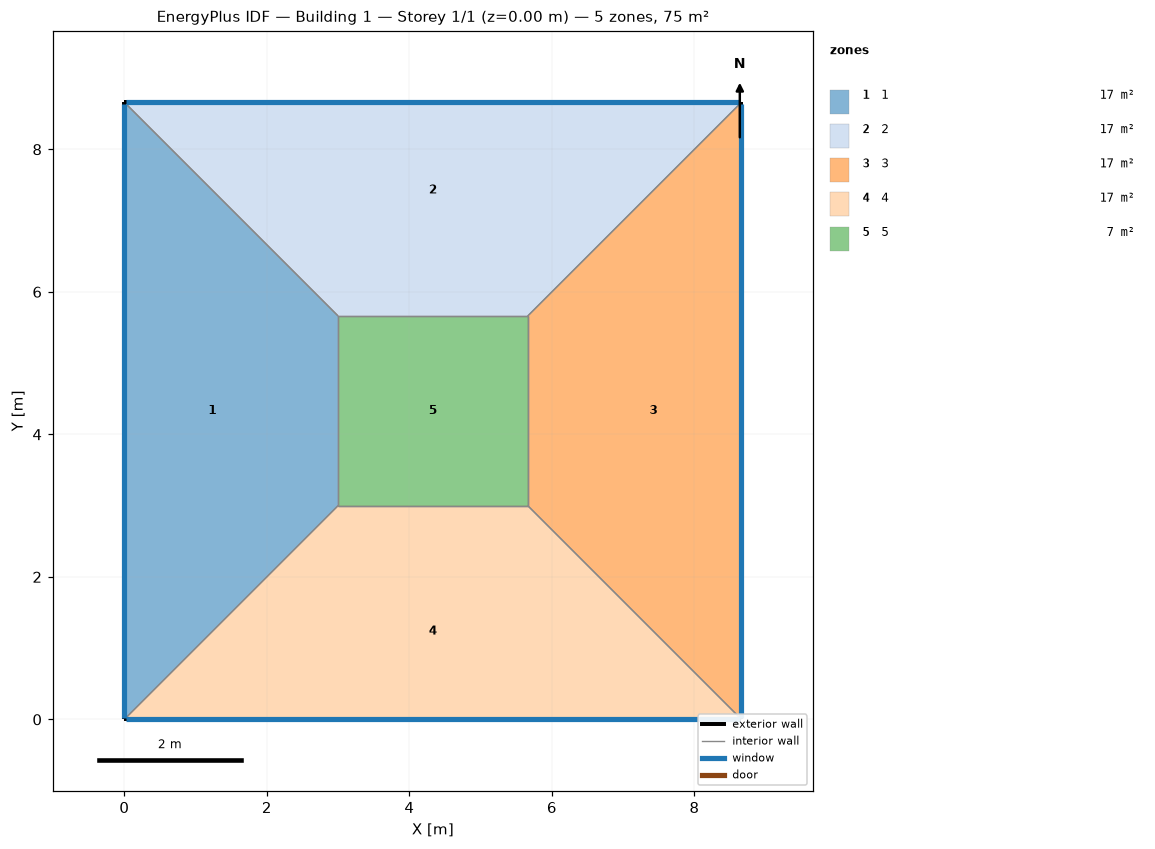
=== STOREY PLAN SPEC (per zone: floor XY polygon, exterior-wall plan segments, windows/doors) ===
zone 1: 1  (17.0 m²)
  floor: (0.00, 0.00) (0.00, 8.66) (3.00, 5.66) (3.00, 3.00)
  exterior wall: (0.00, 8.66) – (0.00, 0.00)  [8.7 m]
    window: (0.00, 8.63) – (0.00, 0.03)  [6.9 m²]
  interior walls: 3
zone 2: 2  (17.0 m²)
  floor: (0.00, 8.66) (8.66, 8.66) (5.66, 5.66) (3.00, 5.66)
  exterior wall: (8.66, 8.66) – (0.00, 8.66)  [8.7 m]
    window: (8.63, 8.66) – (0.03, 8.66)  [6.9 m²]
  interior walls: 3
zone 3: 3  (17.0 m²)
  floor: (8.66, 8.66) (8.66, 0.00) (5.66, 3.00) (5.66, 5.66)
  exterior wall: (8.66, 0.00) – (8.66, 8.66)  [8.7 m]
    window: (8.66, 0.03) – (8.66, 8.63)  [6.9 m²]
  interior walls: 3
zone 4: 4  (17.0 m²)
  floor: (8.66, 0.00) (0.00, 0.00) (3.00, 3.00) (5.66, 3.00)
  exterior wall: (0.00, 0.00) – (8.66, 0.00)  [8.7 m]
    window: (0.03, 0.00) – (8.63, 0.00)  [6.9 m²]
  interior walls: 3
zone 5: 5  (7.1 m²)
  floor: (3.00, 3.00) (3.00, 5.66) (5.66, 5.66) (5.66, 3.00)
  interior walls: 4

=== DERIVED (storey summary) ===
Building: Building 1
Storey: 1 of 1  (floor level z = 0.00 m)
Storey gross floor area: 75.0 m²
Zones on this storey: 5
  - 1: floor 17.0 m²; exterior wall 8.7 m (34.6 m²); 1 window(s) 6.9 m²; WWR 20.0%
  - 2: floor 17.0 m²; exterior wall 8.7 m (34.6 m²); 1 window(s) 6.9 m²; WWR 20.0%
  - 3: floor 17.0 m²; exterior wall 8.7 m (34.6 m²); 1 window(s) 6.9 m²; WWR 20.0%
  - 4: floor 17.0 m²; exterior wall 8.7 m (34.6 m²); 1 window(s) 6.9 m²; WWR 20.0%
  - 5: floor 7.1 m²
Zone adjacency (shared interzone walls):
  - 1 ↔ 2
  - 1 ↔ 4
  - 1 ↔ 5
  - 2 ↔ 3
  - 2 ↔ 5
  - 3 ↔ 4
  - 3 ↔ 5
  - 4 ↔ 5